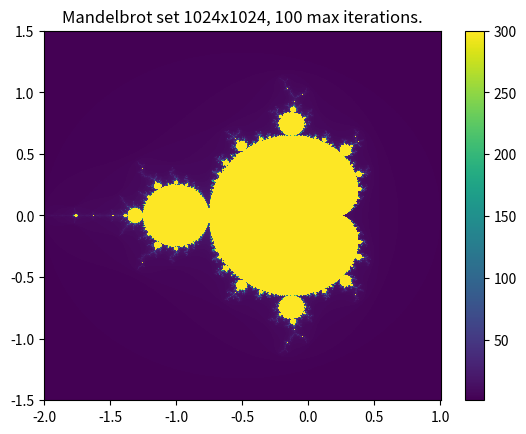

Reproduce this figure in Python.
import matplotlib.pyplot as plt
import numpy as np
import time, statistics


def benchmark(func, *args, n_runs=3):
    """ Time func , return median of n_runs . 
    """
    times = []
    for _ in range(n_runs):
        t0 = time.perf_counter()
        result = func(*args)
        times.append(time.perf_counter() - t0)
    median_t = statistics.median(times)
    print(f"Median: {median_t:.4f}s, (min = {min(times):.4f}, max = { max(times):.4f})")
    return median_t, result


def setup_variables(x_interval: tuple[float, float], y_interval: tuple[float, float], x_res: int = 1024, y_res: int = 1024):
    """
    Setup variables for computing the mandelbrot set.

    :param x_interval: Interval in the x direction.
    :param y_interval: Interval in the y direction.
    :param x_res: Resolution in the x direction.
    :param y_res: Resolution in the y direction.
    """
    # Generate x_res and y_res uniformly spaced values within the x and y intervals.
    x_values = np.linspace(x_interval[0], x_interval[1], x_res)
    y_values = np.linspace(y_interval[0], y_interval[1], y_res)

    # Create grid of complex numbers.
    X, Y = np.meshgrid(x_values, y_values)
    C = X + 1j * Y

    # Initialize the complex Z array to 0.
    Z = np.zeros((x_res, y_res), dtype=np.complex128)

    # Mask array containing iterations.
    M = np.zeros((x_res, y_res))
    
    return Z, C, M, x_values, y_values


def compute_mandelbrot_set(Z: np.ndarray[np.complex128], C: np.ndarray[np.complex128], M: np.ndarray[int], max_iter: int = 100):
    """
    Computes the Mandelbrot set given a x and y interval, resolution and max iterations per point.
    
    :param max_iter: The maximum iterations to calculate per Mandelbrot point.
    """

    # Go through all points in the meshgrid.
    for _ in range(max_iter):
        mask = np.abs(Z) <= 2
        Z[mask] = Z[mask]**2 + C[mask]
        M[mask] += 1

    return M


if __name__ == "__main__":

    # The definition of the regions in the x and y direction.
    x_interval = [-2.0, 1.0]
    y_interval = [-1.5, 1.5]

    x_res = 1024
    y_res = 1024
    max_iter = 100

    Z, C, M, x_values, y_values = setup_variables(x_interval, y_interval, x_res, y_res)

    t, M = benchmark(compute_mandelbrot_set, Z, C, M, max_iter)

    # Plot the Mandelbrot set.
    image = plt.pcolormesh(x_values, y_values, M)
    plt.title(f"Mandelbrot set {x_res}x{y_res}, {max_iter} max iterations.")
    plt.colorbar(image, orientation='vertical')
    plt.savefig("mandelbrot_set.png")
    plt.show()